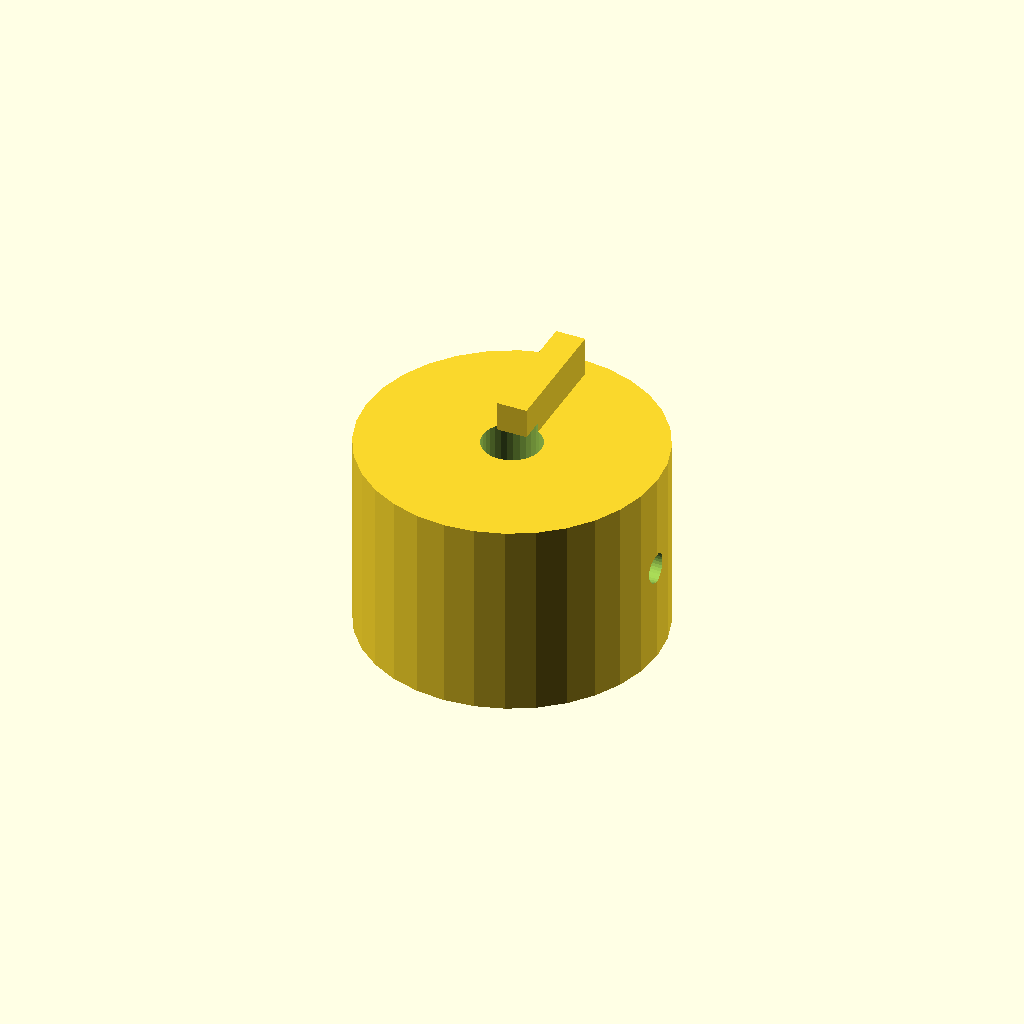
Cell 1 — every parameter at its default value.
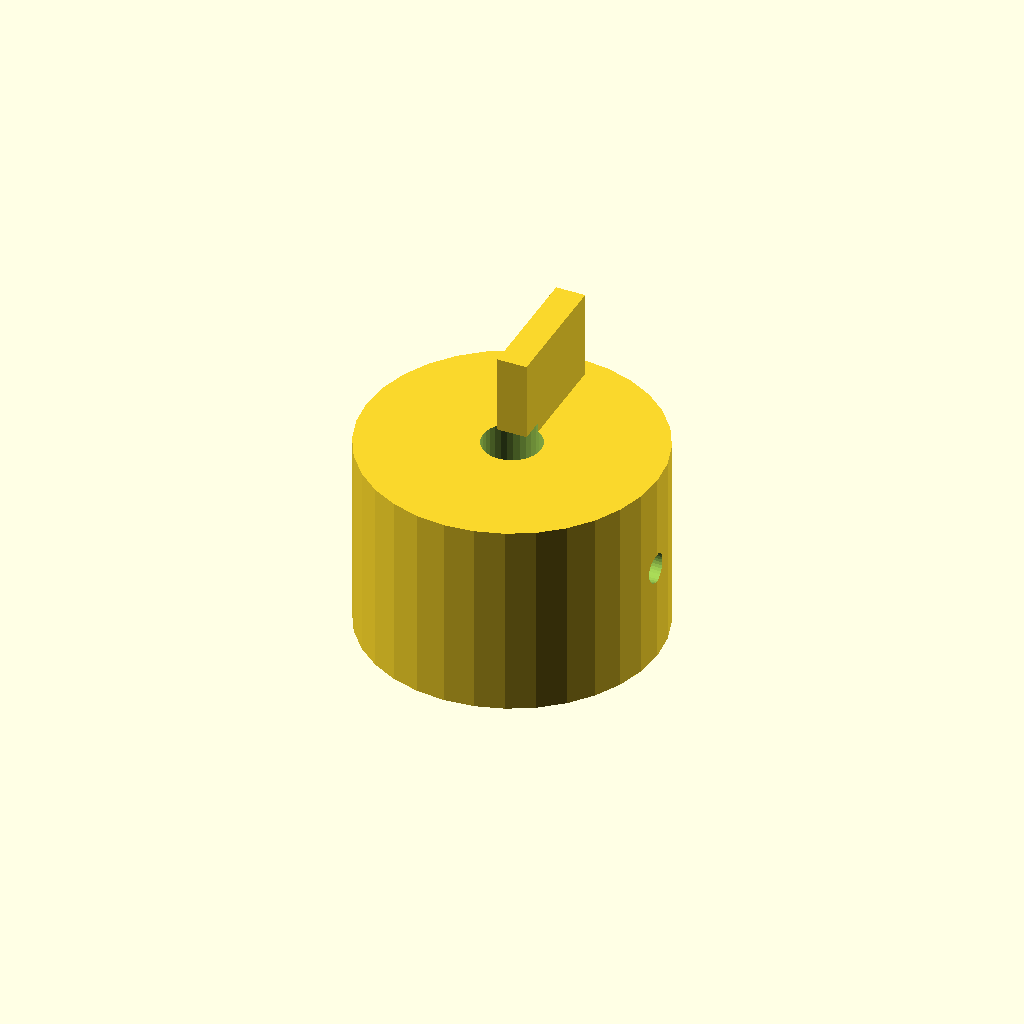
Cell 2 — rib_h set to 10, the other parameters unchanged.
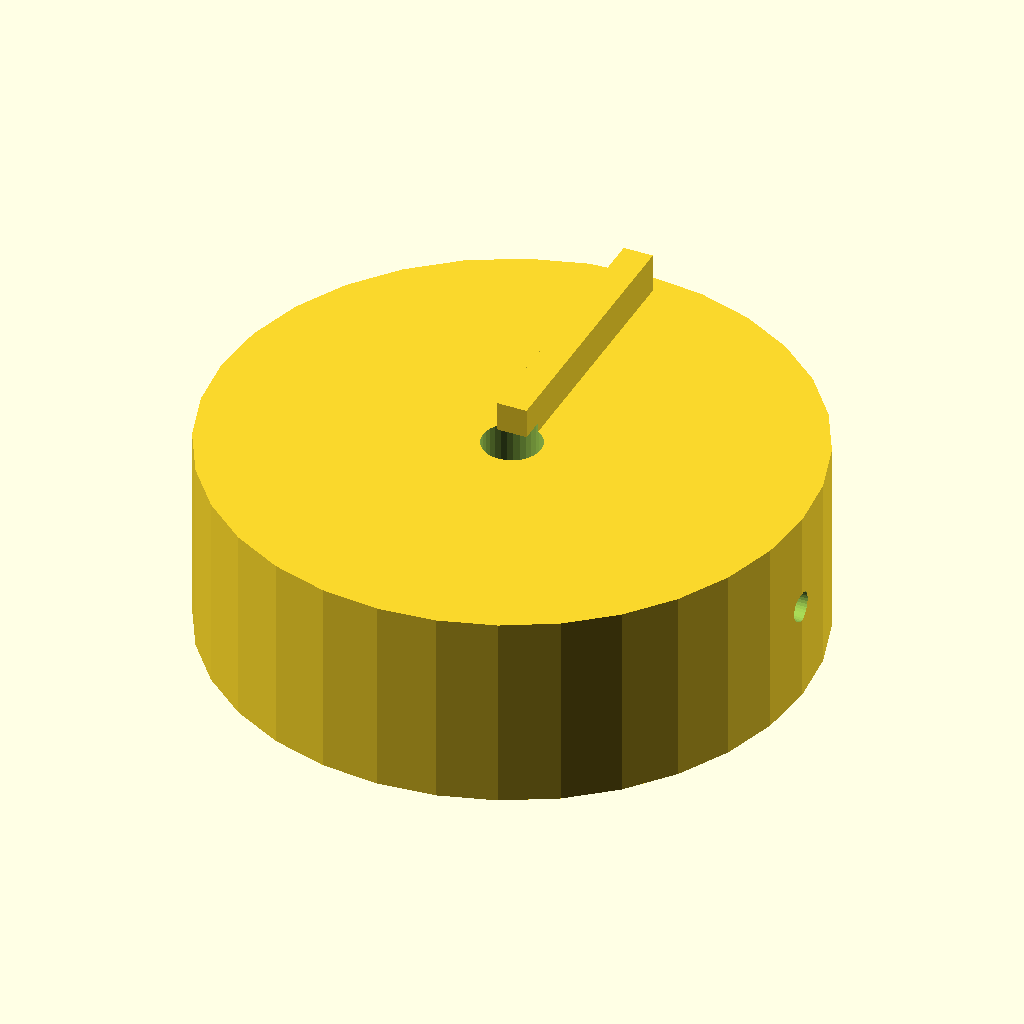
Cell 3 — knob_d set to 60, the other parameters unchanged.
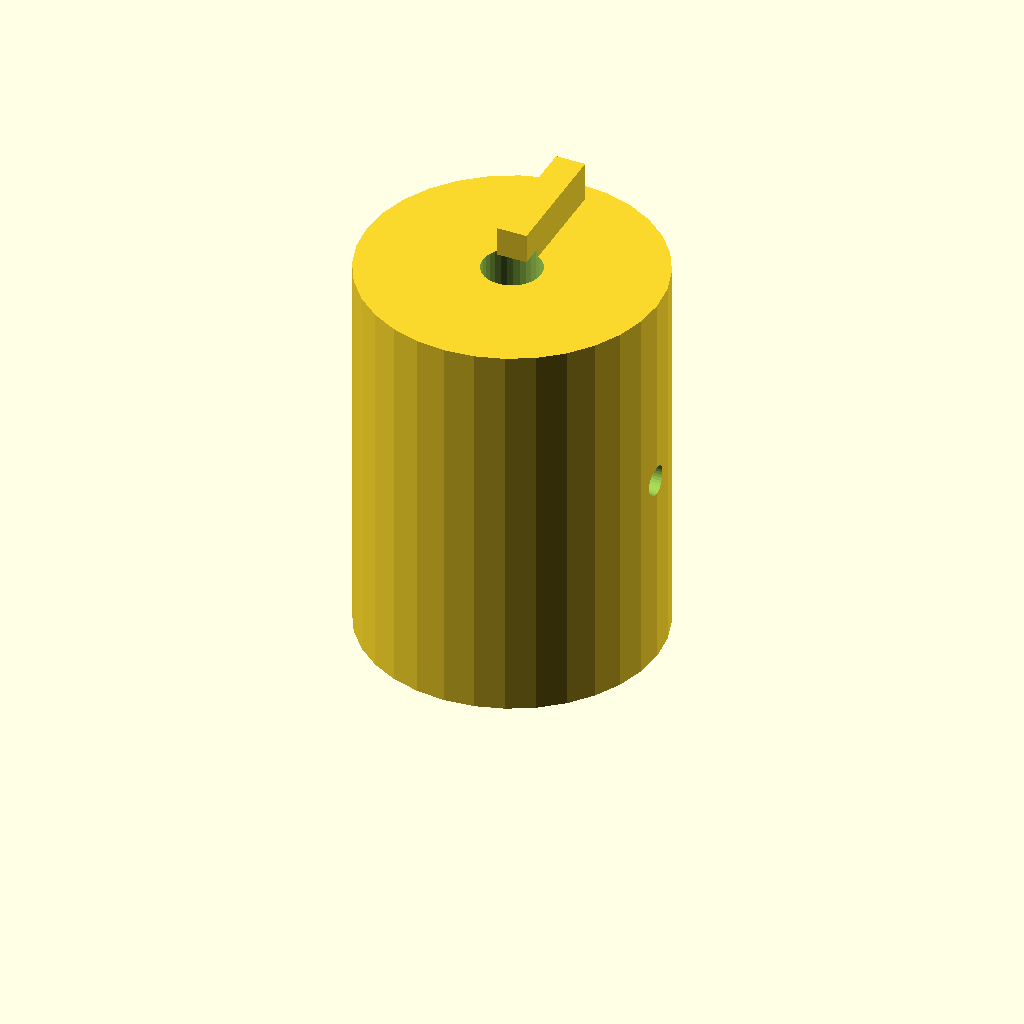
Cell 4: the same model with knob_h = 40.
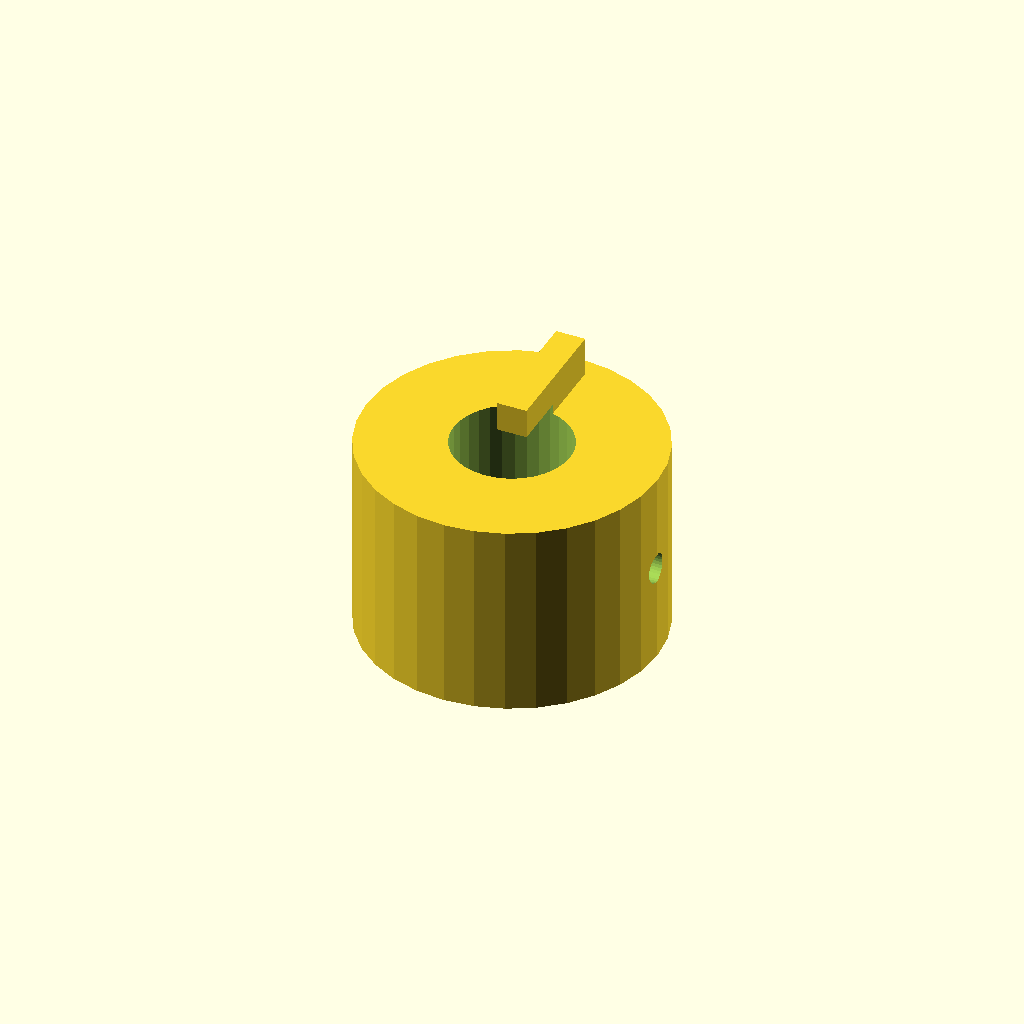
Cell 5 — bore_d set to 12, the other parameters unchanged.
All cells are drawn from one camera (rotation 55°, 0°, 25°, orthographic, colour scheme Cornfield), so only the parameter changes between them.
The OpenSCAD source (optional_data/data/solid2/controlknob/part_0206.scad):
$fn = 32;

// ----------------------------------------------------------------------
// Control knob: pointer knob
// ----------------------------------------------------------------------

// --- parameters (mm) ---
rib_w = 3;                // pointer rib width
rib_h = 5;                // pointer rib height
knob_d = 30;              // knob body diameter
knob_h = 20;              // knob body height
bore_d = 6;               // shaft bore diameter
set_d = 3;                // set screw bore diameter

rib_poke = rib_h - 1;  // rib height above the top
total_h = knob_h + rib_h - 1;  // overall height

difference() {
  union() {
    cylinder(h = knob_h, d = knob_d);
    translate([-rib_w / 2, 0, knob_h - 1])
      cube([rib_w, knob_d / 2 - 2, rib_h]);
  }
  translate([0, 0, -1]) cylinder(h = knob_h + 2, d = bore_d);
  translate([-1, 0, knob_h / 2]) rotate([0, 90, 0])
    cylinder(h = knob_d / 2 + bore_d / 2 + 2, d = set_d);}
Parameter table extracted from the source (name, type, default, range or options):
rib_w: number, default 3
rib_h: number, default 5
knob_d: number, default 30
knob_h: number, default 20
bore_d: number, default 6
set_d: number, default 3
